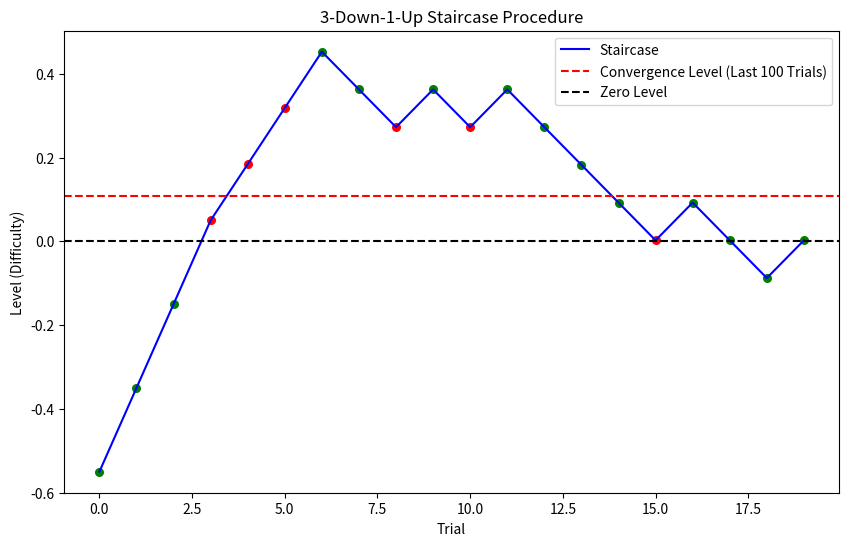

The script that saved this image:
import numpy as np
import matplotlib.pyplot as plt
import numpy as np
import random

class stairCase():
    def __init__(self,
                 init_level=0.5,
                 init_step=0.1,
                 method="3D1U", 
                 step_factor=0.5,
                 max_reversals=100,
                 max_trials=50,
                 max_level=0.6,
                 sigma_level=None,
                 ):
        """
        Parameters
        ----------
        init_level : float
            The starting difficulty level.
        init_step : float
            The starting step size.
        method : str
            The staircase method to use. Options: "3D1U", "2D1U", "3U1D", "2U1D", etc.
        step_factor : float
            How much the step size changes on a reversal.
        min_level : float
            The minimum difficulty level.
        max_reversals : int
            Stop the staircase after this many reversals.
        max_trials : int
            The maximum number of trials to run before stopping.
        """

        #self.sign=sign_of_stair
        self.init_level = init_level

        self.level = init_level
        self.init_step = init_step
        self.step = init_step
        self.method = method
        self.step_factor = step_factor
        #self.min_level = min_level
        self.maxLevelNegative = -1*abs(max_level)


        self.trial_num = 0
        self.correct_counter = 0
        self.last_response = None
        self.sigma_level = None

        self.max_reversals = max_reversals
        self.reversals = 0
        self.history = []
        self.reversal_points = []

        self.stair_stopped = False
        self.stair_dirs = []
        self.max_trials = max_trials
        self.is_reversal=False
        #self.sign_of_stair=sign_of_stair

        self.lapse_levels = [-0.55, 0.55,1] *300# big number so indeed we dont care about lapse rate here but we handle it in the experiment code itself.
        np.random.shuffle(self.lapse_levels)

    def next_trial(self):
        self.trial_num += 1
        return self.level

    def update_staircase(self, is_correct: bool) -> bool:
        """
        Update the staircase with the response to the current trial.
        
        Parameters
        ----------
        is_correct : bool
            True if the response was correct, False otherwise.
        
        Returns
        -------
        bool
            True if the staircase continues, False if it's finished.
        """
        # Number of reversals after which step size won't get any smaller
        n_stop_step_change = 2

        # Helper to determine how many consecutive correct answers trigger a "down" step
        if self.method in ["3D1U", "3U1D",'3D1Ub','3U1Db']:
            n_up = 3
        elif self.method in ["2D1U", "2U1D"]:
            n_up = 2
        elif self.method in ["4D1U", "4U1D"]:
            n_up = 4
        elif self.method in ["1D1U", "1U1D"]:
            n_up = 1
        else:
            n_up = 3  # Default fallback

        # Handle method for measuring lapses (ignores other logic)
        if self.method == "lapse_rate":
            if len(self.lapse_levels) > 0:
                self.level = self.lapse_levels.pop()
                return True
            else:
                self.stair_stopped = True
                return False

        correctIncrement=np.abs(self.level+self.step)<np.abs(self.level)
        correctDecrease=np.abs(self.level-self.step)<np.abs(self.level)

        incrementLevelCloseness=abs(self.level+self.step)
        decrementLevelCloseness=abs(self.level-self.step)

        #print('increment',increment)
        
        if incrementLevelCloseness<decrementLevelCloseness:
            dirStep=1
        else:
            dirStep=-1
        

        print
        print('dirStep',dirStep)

        # -----------------
        # Main staircase logic
        # -----------------
        # doing wronggg
        if not is_correct: # if response is not correct
            # Incorrect response => go "up"
            self.correct_counter = 0
            self.stair_dirs.append(1)  # +1 indicates direction up

            # Check if we have a reversal
            self.is_reversal = False
            if len(self.stair_dirs) >= 2 and self.stair_dirs[-1] != self.stair_dirs[-2]:
                self.is_reversal = True
                self.reversals += 1

            # If we have a reversal, update the step size immediately
            if self.is_reversal:
                if self.reversals < n_stop_step_change:
                    self.step = self.init_step * (self.step_factor ** self.reversals) #pdate the step size
                else:
                    self.step = self.init_step * (self.step_factor ** n_stop_step_change)

            # Now update the level using the (potentially) new step size
            
            if self.level-dirStep*self.step > self.maxLevelNegative:
                if dirStep<0: # if the stair is going up, we need to check if we are at the max level and set t min level(which is the max level in this case
                    self.level =self.level-dirStep*self.step
 
                elif dirStep>=0: 
                    self.level =self.level-dirStep*self.step
            else:
                self.level = self.maxLevelNegative

                # #self.level = -1*dirStep*self.max_level
                # if np.sign(self.init_level)==1:
                #     self.level =self.level+dirStep*self.step
                # # if the stair is going down, we need to check if we are at the min level and set t max level(which is the min level in this case)
                # else:
                # print('to')
                # self.level = self.maxLevelNegative

        elif is_correct: # if correct
            # Correct response => potentially go "down"
            self.correct_counter += 1

            # Only move "down" after n_up consecutive correct answers
            if self.correct_counter == n_up:
                self.correct_counter = 0
                self.stair_dirs.append(-1)  # -1 indicates direction down

                # Check if we have a reversal
                self.is_reversal = False
                if len(self.stair_dirs) >= 2 and self.stair_dirs[-1] != self.stair_dirs[-2]:
                    self.is_reversal = True
                    self.reversals += 1

                # If we have a reversal, update the step size immediately
                if self.is_reversal:
                    if self.reversals < n_stop_step_change:
                        self.step = self.init_step * (self.step_factor ** self.reversals)
                    else:
                        self.step = self.init_step * (self.step_factor ** n_stop_step_change)

                # Now update the level using the (potentially) new step size
                self.level =self.level+dirStep*self.step

                # # conditional update based on min level treshold
                # if abs(self.level) - np.abs(self.step) > 0:
                #     self.level =self.level-self.step
                # else:
                #     self.level =self.sign_of_stair*self.min_level

        # Record last response
        self.last_response = is_correct

        # Check stopping conditions: 
        # 1) If we've hit the max number of trials
        if self.trial_num == (self.max_trials):
            print('stair final trial ',self.trial_num)
            self.stair_stopped = True
            print("End of staircase: max trials reached.")
            return False

        # Otherwise, continue
        return True

            
        
##########----------------EXANPLE USAGE ------------------#########
stair = stairCase(init_level=-0.55, 
                  method="1U1D", 
                  max_reversals=300,
                  max_trials=20,
                    step_factor=0.671,
                    init_step=0.2,
                    max_level=0.80,
                    )
levels = []
trialNum=0
plt.figure(figsize=(10, 6))
while not stair.stair_stopped:
    level = stair.next_trial()
    levels.append(level)
    is_correct = random.random() >0.39 #np.abs(level)
    stair.update_staircase(is_correct)
    print(f"step: {stair.step}, c {is_correct}, rev: {stair.reversals}, trial: {trialNum}, level: {level}")

    # if stair.reversals>0 and stair.stair_dirs[-1]!=stair.stair_dirs[-2]:
    #     plt.plot(trialNum,levels[-1], 'o',color='black')
    if is_correct:
        plt.scatter(x=trialNum,y=levels[-1], color='green', s=30)
    else:
        plt.scatter(x=trialNum,y=levels[-1],color='red', s=30)
    trialNum+=1

plt.plot(levels, '-',label='Staircase', color='blue')
plt.xlabel('Trial')
plt.ylabel('Level (Difficulty)')
plt.title('3-Down-1-Up Staircase Procedure')
plt.axhline(np.mean(levels[-100:]), color='red', linestyle='dashed', label='Convergence Level (Last 100 Trials)')
plt.axhline(0, color='black', linestyle='dashed', label='Zero Level')
print(f'convergence level: {levels[-1]}')
plt.legend()
plt.show()







# ##########----------------EXANPLE USAGE ------------------#########
# import matplotlib.pyplot as plt
# import numpy as np
# import random

# # Setup the figure with 2x2 subplots
# fig, axs = plt.subplots(2, 2, figsize=(15, 10))
# axs = axs.flatten()

# # Define the methods to test
# methods = ["1U1D", "1D1U", "2U1D", "2D1U"]

# # Run each staircase method
# for i, method in enumerate(methods):
#     stair = stairCase(init_level=-0.95, 
#                      method=method, 
#                      max_reversals=300,
#                      max_trials=100,  # Using more trials to see patterns better
#                      step_factor=0.671,
#                      init_step=0.2,
#                      max_level=0.95)
    
#     levels = []
#     trialNum = 0
    
#     while not stair.stair_stopped:
#         if method 
#         level = stair.next_trial()
#         levels.append(level)
#         # Adjust probability based on level to make behavior more realistic
#         is_correct = random.random() > (0.5 - 0.001*level)  # Higher level = easier = more correct
#         stair.update_staircase(is_correct)
        
#         # Plot each trial
#         if is_correct:
#             axs[i].scatter(x=trialNum, y=levels[-1], color='green', s=30)
#         else:
#             axs[i].scatter(x=trialNum, y=levels[-1], color='red', s=30)
#         trialNum += 1
    
#     # Plot line connecting all levels
#     axs[i].plot(levels, '-', color='blue', alpha=0.7)
    
#     # Calculate mean of last several trials for convergence estimate
#     last_n = min(20, len(levels))
#     convergence = np.mean(levels[-last_n:])
    
#     # Add reference lines
#     axs[i].axhline(convergence, color='red', linestyle='dashed', 
#                   label=f'Convergence: {convergence:.2f}')
#     axs[i].axhline(0, color='black', linestyle='dashed')
    
#     # Set labels and title
#     axs[i].set_xlabel('Trial')
#     axs[i].set_ylabel('Level (Difficulty)')
#     axs[i].set_title(f'{method} Staircase Method')
#     axs[i].legend()
#     axs[i].set_ylim(-1, 1)

# plt.tight_layout()
# plt.savefig('staircase_methods_comparison.png')
# plt.show()

# print("Convergence levels:")
# for i, method in enumerate(methods):
#     print(f"{method}: {axs[i].get_lines()[1].get_ydata()[0]:.3f}")